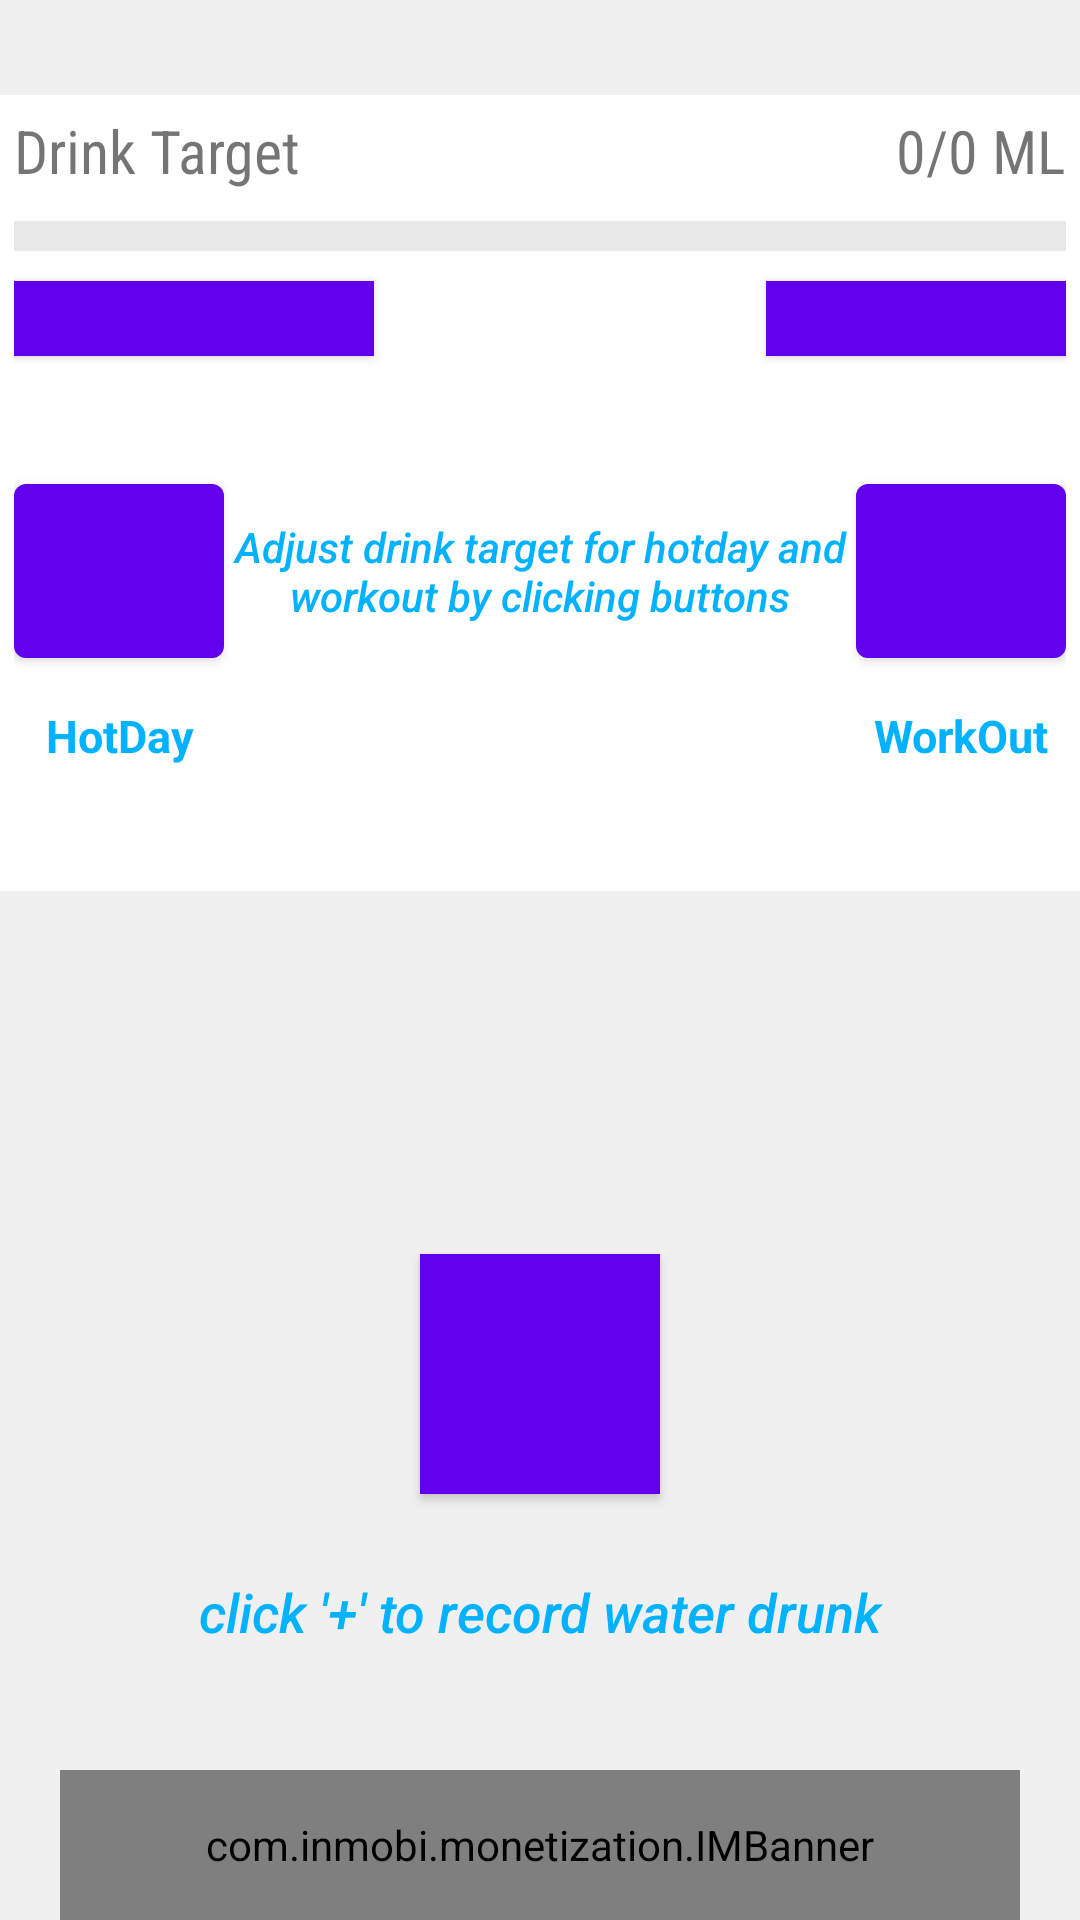

Android layout source for this screen:
<!-- AndroidManifest.xml: fallback theme Theme.MaterialComponents.DayNight.NoActionBar -->
<!-- res/layout/activity_main1.xml -->
<android.support.v4.widget.DrawerLayout xmlns:android="http://schemas.android.com/apk/res/android"
    android:id="@+id/drawerLayout"
    android:layout_width="match_parent"
    android:layout_height="match_parent" >


    <FrameLayout
        xmlns:android="http://schemas.android.com/apk/res/android"
        xmlns:tools="http://schemas.android.com/tools"
        xmlns:ads="http://schemas.android.com/apk/res-auto"
        android:id="@+id/mainContent"
        android:layout_width="match_parent"
        android:layout_height="match_parent" >


        <LinearLayout
            android:layout_width="match_parent"
            android:layout_height="match_parent"
            android:background="#F0F0F0"
            android:orientation="vertical"
            android:paddingLeft="@dimen/activity_horizontal_margin"
            android:paddingRight="@dimen/activity_horizontal_margin"
            android:paddingTop="5dp"
            tools:context="com.healthtapper.waterbalance.MainActivity" >


            <LinearLayout
                android:layout_width="fill_parent"
                android:layout_height="wrap_content"
                android:layout_weight="1"
                android:orientation="horizontal" />



            <RelativeLayout
                android:id="@+id/progress_bar_layout"
                android:layout_width="match_parent"
                android:layout_height="wrap_content"
                android:layout_weight="1"
                android:background="#FFFFFF"
                android:padding="5dp" >

                <TextView
                    android:id="@+id/amount_of_water_drunk_vs_target"
                    android:layout_width="wrap_content"
                    android:layout_height="wrap_content"
                    android:layout_alignParentRight="true"
                    android:layout_alignParentTop="true"
                    android:layout_marginBottom="10dp"
                    android:fontFamily="sans-serif-condensed"
                    android:text="0/0 ML"
                    android:textSize="20dp" />

                <TextView
                    android:id="@+id/drinkTarget"
                    android:layout_width="wrap_content"
                    android:layout_height="wrap_content"
                    android:layout_alignParentLeft="true"
                    android:layout_alignParentTop="true"
                    android:layout_marginBottom="10dp"
                    android:fontFamily="sans-serif-condensed"
                    android:text="@string/drinktarget"
                    android:textSize="20dp" />

                <ProgressBar
                    android:id="@+id/progress_bar"
                    style="?android:attr/progressBarStyleHorizontal"
                    android:layout_width="match_parent"
                    android:layout_height="10dp"
                    android:layout_below="@id/drinkTarget"
                    android:progressDrawable="@drawable/horizontal_progress_bar" />


                <Button
                    android:id="@+id/edittarget"
                    android:layout_width="100dp"
                    android:layout_height="25dp"
                    android:text="Edit Target"
                    android:textSize="15dp"
                    android:textColor="#000000"
                    android:layout_marginTop="10dp"
                    android:background="#f0f0f0"
                    android:layout_below="@+id/progress_bar"
                    android:layout_alignParentRight="true"
                    />

                <Button
                    android:id="@+id/unitConventionButton"
                    android:layout_width="120dp"
                    android:layout_height="25dp"
                    android:text="Unit Convention"
                    android:textSize="15dp"
                    android:textColor="#000000"
                    android:layout_marginTop="10dp"
                    android:background="#f0f0f0"
                    android:layout_below="@+id/progress_bar"
                    android:layout_alignParentLeft="true"
                    />


            </RelativeLayout>

            <RelativeLayout
                android:layout_width="match_parent"
                android:layout_height="wrap_content"
                android:layout_alignLeft="@+id/progress_bar_layout"
                android:layout_below="@+id/progress_bar_layout"
                android:layout_weight="1"
                android:padding="5dp"
                android:paddingBottom="0dp"
                android:background="#ffffff"
                >

                <Button
                    android:id="@+id/hotday_button"
                    android:layout_width="70dp"
                    android:layout_height="70dp"
                    android:layout_alignParentLeft="true"
                    android:layout_alignParentTop="true"
                     />

                <Button
                    android:id="@+id/workout_button"
                    android:layout_width="70dp"
                    android:layout_height="70dp"
                    android:layout_alignParentRight="true"
                    android:layout_alignTop="@+id/hotday_button"
                    android:layout_weight="1" />

                <TextView
                    android:id="@+id/adjustDrinkTargetText"
                    android:layout_width="fill_parent"
                    android:layout_height="70dp"
                    android:layout_alignTop="@+id/hotday_button"
                    android:layout_centerVertical="true"
                    android:layout_toLeftOf="@+id/workout_button"
                    android:layout_toRightOf="@+id/hotday_button"
                    android:fontFamily="sans-serif-medium"
                    android:text="@string/adjustHotdayWorkout"
                    android:gravity="center"
                    android:textStyle="italic"
                    android:textColor="#00B2FF"
                    android:textSize="14dp" />

                <TextView
                    android:id="@+id/hotdayText"
                    android:layout_width="70dp"
                    android:layout_height="40dp"
                    android:layout_alignLeft="@+id/hotday_button"
                    android:layout_below="@+id/hotday_button"
                    android:gravity="center"
                    android:textColor="#00B2FF"
                    android:text="@string/hotday"
                    android:textStyle="bold"
                    android:textSize="15dp" />

                <TextView
                    android:id="@+id/workoutText"
                    android:layout_width="70dp"
                    android:layout_height="40dp"
                    android:layout_below="@+id/workout_button"
                    android:textColor="#00B2FF"
                    android:layout_alignLeft="@+id/workout_button"
                    android:gravity="center"
                    android:text="@string/workout"
                    android:textStyle="bold"
                    android:textSize="15dp" />
            </RelativeLayout>

            <LinearLayout
                android:layout_width="fill_parent"
                android:layout_height="wrap_content"
                android:layout_weight="4"
                android:orientation="horizontal" />


            <LinearLayout
                android:layout_width="fill_parent"
                android:layout_height="wrap_content"
                android:layout_weight="1"
                android:gravity="center"
                android:orientation="vertical"
                android:weightSum="100" >

                <Button
                    android:id="@+id/add_water_button"
                    android:layout_width="80dp"
                    android:background="#F0F0F0"
                    android:layout_height="80dp" />
            </LinearLayout>

            <TextView
                android:id="@+id/addWaterText"
                android:layout_width="fill_parent"
                android:layout_height="wrap_content"
                android:layout_weight="1"
                android:fontFamily="sans-serif-medium"
                android:gravity="center"
                android:textStyle="italic"
                android:text="@string/clickAddWater"
                android:textColor="#00B2FF"
                android:textSize="18dp" >
            </TextView>



            <LinearLayout
                android:layout_width="fill_parent"
                android:layout_height="wrap_content"
                android:layout_weight="1"
                android:orientation="horizontal" />




            <com.inmobi.monetization.IMBanner
                android:layout_width="320dp"
                android:layout_height="50dp"
                android:id="@+id/banner"
                android:layout_gravity="center"
                adSize="15" appId="9a37b437c9504a2190126009f07b6a67" />


        </LinearLayout>


    </FrameLayout>

    <ListView
        android:id="@+id/drawerList"
        android:layout_width="240dp"
        android:layout_height="match_parent"
        android:layout_gravity="left"
        android:background="#FFFFFF" >
    </ListView>

</android.support.v4.widget.DrawerLayout>
<!-- resources referenced by this layout -->
<resources>
  <!-- drawable horizontal_progress_bar (drawable) -->
  <?xml version="1.0" encoding="utf-8"?>
  <layer-list xmlns:android="http://schemas.android.com/apk/res/android" >
  
      <item android:id="@android:id/background">
          <shape>
              <gradient
                  android:endColor="#E8E8E8"
                  android:startColor="#E8E8E8" />
          </shape>
      </item>
      <item android:id="@android:id/secondaryProgress">
          <clip>
              <shape>
                  <gradient
                      android:endColor="@color/app_dark_gray"
                      android:startColor="@color/app_dark_gray" />
              </shape>
          </clip>
      </item>
      <item android:id="@android:id/progress">
          <clip>
              <shape>
                  <gradient
                      android:endColor="#00B2FF"
                      android:startColor="#00B2FF" />
              </shape>
          </clip>
      </item>
  
  </layer-list>
  <string name="adjustHotdayWorkout">Adjust drink target for hotday and workout by clicking buttons</string>
  <string name="clickAddWater">click \'+\' to record water drunk</string>
  <string name="drinktarget">Drink Target</string>
  <string name="hotday">HotDay</string>
  <string name="workout">WorkOut</string>
  <color name="app_dark_gray">#D3D3D3</color>
</resources>
